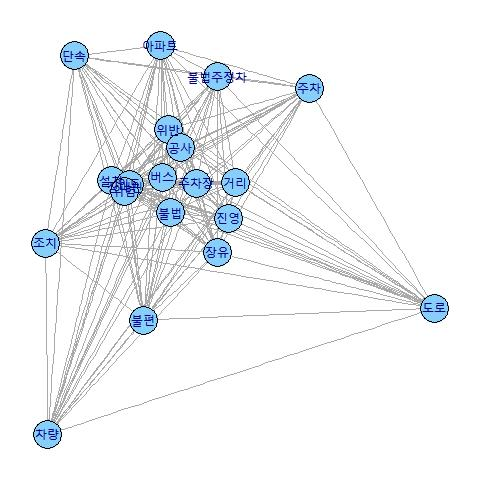

Data behind this chart, as committed beside it:
, 키워드, 연결중심성, 근접중심성, 매개중심성, 위세중심성
1, 불법주정차, 19, 0.001353, 0, 1
2, 주차, 19, 0.001115, 0, 0.7795
3, 차량, 19, 0.0007698, 0, 0.615
4, 아파트, 19, 0.001203, 0, 0.3228
5, 단속, 19, 0.001161, 0, 0.3124
6, 위반, 19, 0.001786, 0, 0.3785
7, 설치, 19, 0.001905, 0, 0.1731
8, 주차장, 19, 0.002092, 11, 0.4084
9, 조치, 19, 0.00125, 0, 0.1974
10, 인도, 19, 0.002179, 45, 0.1805
11, 장유, 19, 0.001664, 0, 0.1927
12, 불편, 19, 0.001176, 0, 0.2146
13, 불법, 19, 0.001996, 0.5, 0.1549
14, 위험, 19, 0.002045, 0, 0.2106
15, 진영, 19, 0.00188, 14.5, 0.1444
16, 도로, 18, 0.0007386, 0, 0.3125
17, 공사, 18, 0.002132, 34, 0.09237
18, 버스, 18, 0.002457, 87, 0.07638
19, 거리, 18, 0.001821, 1, 0.1055
20, 장애인, 15, 0.002123, 36, 0.875
